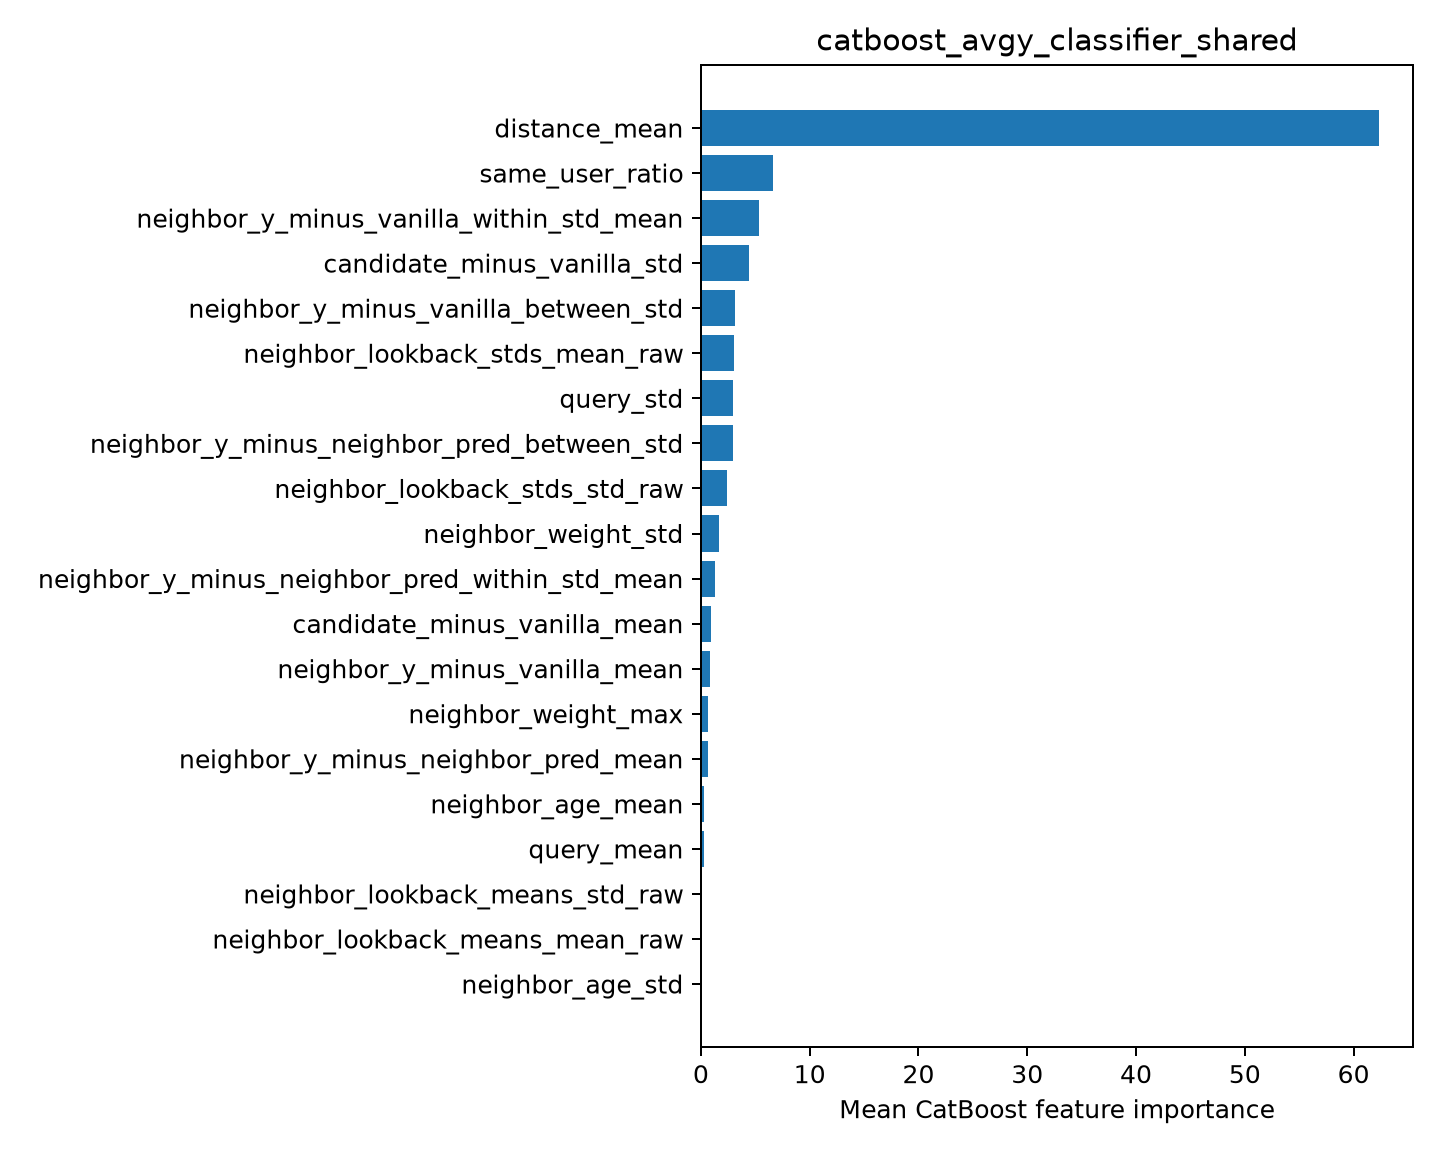

The data file committed next to this chart (first rows):
feature, importance
distance_mean, 62.34
same_user_ratio, 6.616
neighbor_y_minus_vanilla_within_std_mean, 5.336
candidate_minus_vanilla_std, 4.461
neighbor_y_minus_vanilla_between_std, 3.121
neighbor_lookback_stds_mean_raw, 3.074
query_std, 2.993
neighbor_y_minus_neighbor_pred_between_s…, 2.933
neighbor_lookback_stds_std_raw, 2.429
neighbor_weight_std, 1.637
neighbor_y_minus_neighbor_pred_within_st…, 1.288
candidate_minus_vanilla_mean, 0.9023
neighbor_y_minus_vanilla_mean, 0.7879
neighbor_weight_max, 0.6344
neighbor_y_minus_neighbor_pred_mean, 0.6182
neighbor_age_mean, 0.3173
query_mean, 0.2546
neighbor_lookback_means_std_raw, 0.1166
neighbor_lookback_means_mean_raw, 0.1021
neighbor_age_std, 0.03651
